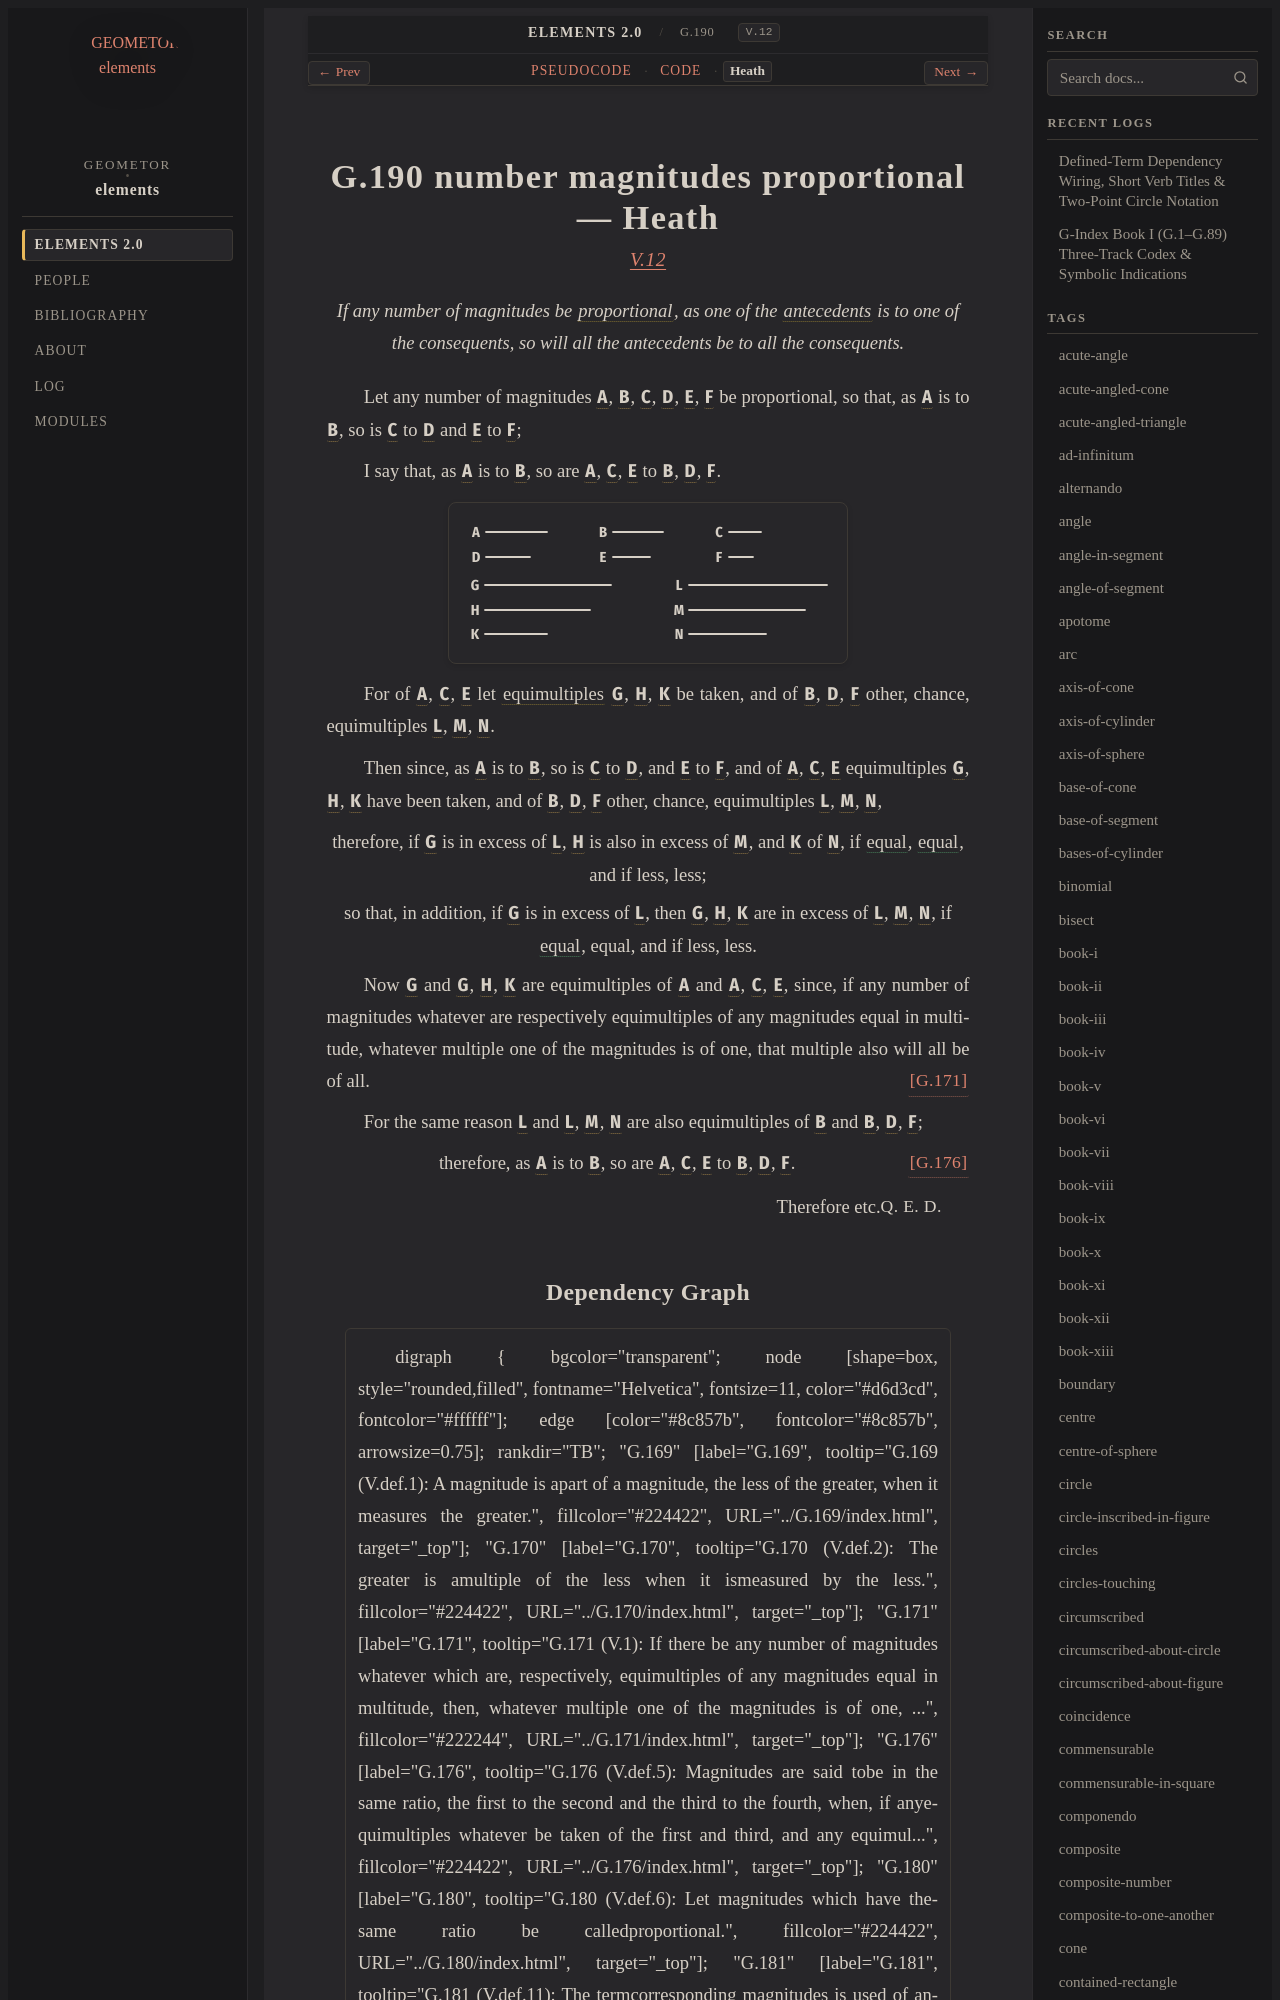

repository: geometor/elements · page: elements2/G.190/heath.html · generator: sphinx

:canonical_id: G.190
:original_id: V.12
:title: G.190 number magnitudes proportional
:volume: II
:book: V
:type: prop

G.190 number magnitudes proportional — Heath
============================================

.. rubric:: `V.12 <https://geometor.github.io/euclid/heath/volume_II/book_v/propositions/12/>`_

.. enunciation::

   If any number of magnitudes be :term:`proportional <G.180>`, as one of the :term:`antecedents <G.181>` is to one of the consequents, so will all the antecedents be to all the consequents.

Let any number of magnitudes :g:`A <g1:A>`, :g:`B <g1:B>`, :g:`C <g1:C>`, :g:`D <g1:D>`, :g:`E <g1:E>`, :g:`F <g1:F>` be proportional, so that, as :g:`A <g1:A>` is to :g:`B <g1:B>`, so is :g:`C <g1:C>` to :g:`D <g1:D>` and :g:`E <g1:E>` to :g:`F <g1:F>`;

I say that, as :g:`A <g1:A>` is to :g:`B <g1:B>`, so are :g:`A <g1:A>`, :g:`C <g1:C>`, :g:`E <g1:E>` to :g:`B <g1:B>`, :g:`D <g1:D>`, :g:`F <g1:F>`.

.. picture:: g1.svg
   :alt: Proposition 12 diagram

For of :g:`A <g1:A>`, :g:`C <g1:C>`, :g:`E <g1:E>` let :term:`equimultiples <multiple>` :g:`G <g1:G>`, :g:`H <g1:H>`, :g:`K <g1:K>` be taken, and of :g:`B <g1:B>`, :g:`D <g1:D>`, :g:`F <g1:F>` other, chance, equimultiples :g:`L <g1:L>`, :g:`M <g1:M>`, :g:`N <g1:N>`.

Then since, as :g:`A <g1:A>` is to :g:`B <g1:B>`, so is :g:`C <g1:C>` to :g:`D <g1:D>`, and :g:`E <g1:E>` to :g:`F <g1:F>`, and of :g:`A <g1:A>`, :g:`C <g1:C>`, :g:`E <g1:E>` equimultiples :g:`G <g1:G>`, :g:`H <g1:H>`, :g:`K <g1:K>` have been taken, and of :g:`B <g1:B>`, :g:`D <g1:D>`, :g:`F <g1:F>` other, chance, equimultiples :g:`L <g1:L>`, :g:`M <g1:M>`, :g:`N <g1:N>`,

.. assertion::

   therefore, if :g:`G <g1:G>` is in excess of :g:`L <g1:L>`, :g:`H <g1:H>` is also in excess of :g:`M <g1:M>`, and :g:`K <g1:K>` of :g:`N <g1:N>`, if :eq:`equal <g1:G = g1:L>`, :eq:`equal <g1:H = g1:M; g1:K = g1:N>`, and if less, less;

.. assertion::

   so that, in addition, if :g:`G <g1:G>` is in excess of :g:`L <g1:L>`, then :g:`G <g1:G>`, :g:`H <g1:H>`, :g:`K <g1:K>` are in excess of :g:`L <g1:L>`, :g:`M <g1:M>`, :g:`N <g1:N>`, if :eq:`equal <g1:G = g1:L>`, equal, and if less, less.
